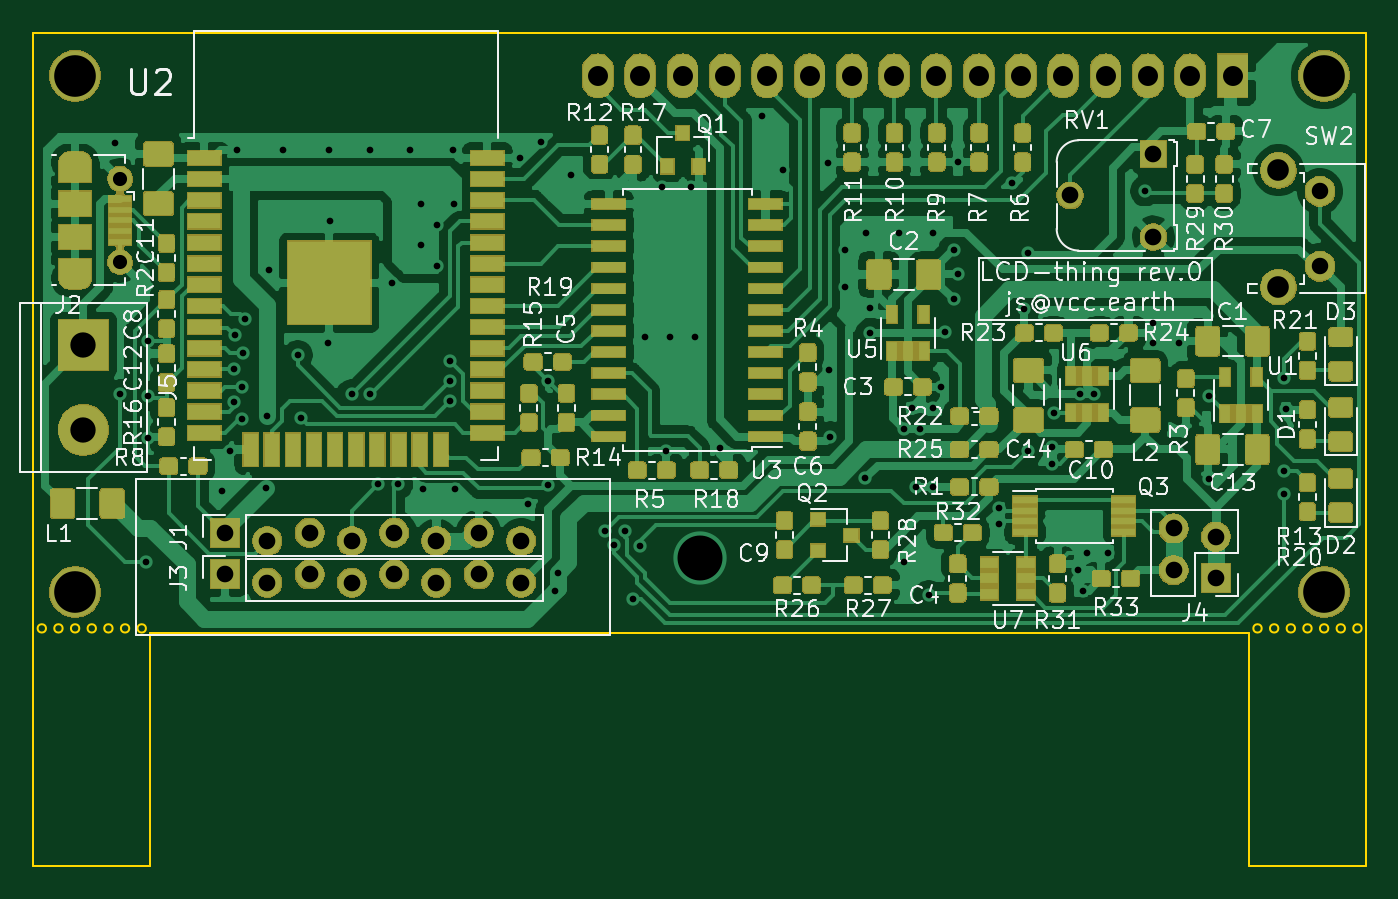
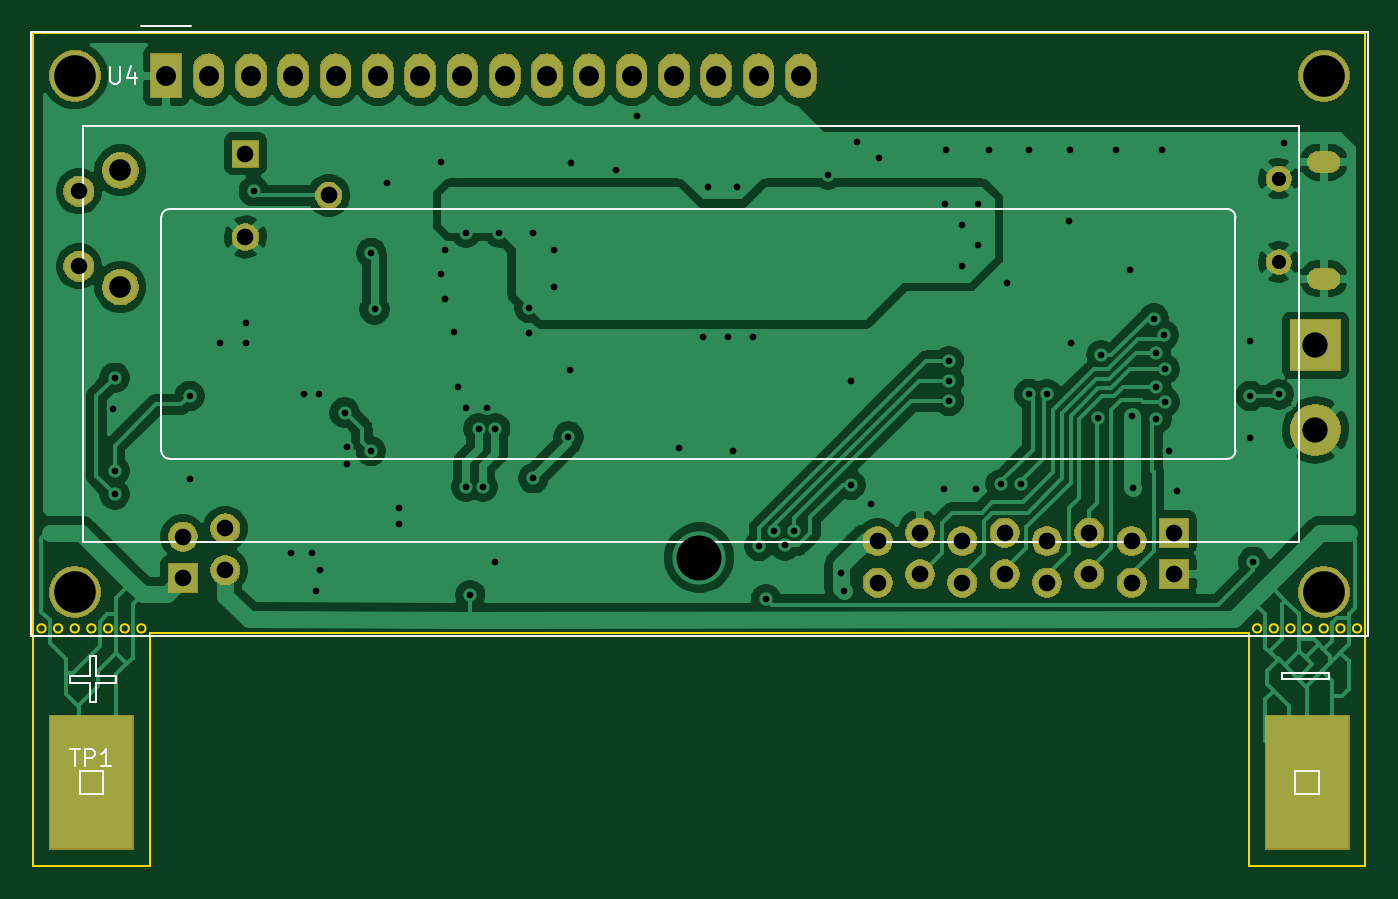
Circuit board: 10 layer files. Board 80.0 x 50.0 mm.
- bottom_copper: VCOMLCD-B_Cu.gbr (109974 bytes)
- bottom_mask: VCOMLCD-B_Mask.gbr (53546 bytes)
- paste: VCOMLCD-B_Paste.gbr (481 bytes)
- bottom_silk: VCOMLCD-B_SilkS.gbr (3618 bytes)
- outline: VCOMLCD-Edge_Cuts.gbr (1872 bytes)
- top_copper: VCOMLCD-F_Cu.gbr (349686 bytes)
- top_mask: VCOMLCD-F_Mask.gbr (161782 bytes)
- paste: VCOMLCD-F_Paste.gbr (181492 bytes)
- top_silk: VCOMLCD-F_SilkS.gbr (69355 bytes)
- drill: VCOMLCD.drl (2715 bytes)

=== bottom_copper: VCOMLCD-B_Cu.gbr (109974 bytes, source omitted) ===
=== bottom_mask: VCOMLCD-B_Mask.gbr (53546 bytes, source omitted) ===
=== paste: VCOMLCD-B_Paste.gbr ===
G04 #@! TF.GenerationSoftware,KiCad,Pcbnew,5.1.5*
G04 #@! TF.CreationDate,2020-05-30T15:01:55+02:00*
G04 #@! TF.ProjectId,VCOMLCD,56434f4d-4c43-4442-9e6b-696361645f70,rev?*
G04 #@! TF.SameCoordinates,Original*
G04 #@! TF.FileFunction,Paste,Bot*
G04 #@! TF.FilePolarity,Positive*
%FSLAX46Y46*%
G04 Gerber Fmt 4.6, Leading zero omitted, Abs format (unit mm)*
G04 Created by KiCad (PCBNEW 5.1.5) date 2020-05-30 15:01:55*
%MOMM*%
%LPD*%
G04 APERTURE LIST*
G04 APERTURE END LIST*
M02*

=== bottom_silk: VCOMLCD-B_SilkS.gbr ===
G04 #@! TF.GenerationSoftware,KiCad,Pcbnew,5.1.5*
G04 #@! TF.CreationDate,2020-05-30T15:01:55+02:00*
G04 #@! TF.ProjectId,VCOMLCD,56434f4d-4c43-4442-9e6b-696361645f70,rev?*
G04 #@! TF.SameCoordinates,Original*
G04 #@! TF.FileFunction,Legend,Bot*
G04 #@! TF.FilePolarity,Positive*
%FSLAX46Y46*%
G04 Gerber Fmt 4.6, Leading zero omitted, Abs format (unit mm)*
G04 Created by KiCad (PCBNEW 5.1.5) date 2020-05-30 15:01:55*
%MOMM*%
%LPD*%
G04 APERTURE LIST*
%ADD10C,0.150000*%
%ADD11C,0.120000*%
G04 APERTURE END LIST*
D10*
X51200000Y-86400000D02*
X54000000Y-86400000D01*
X54000000Y-86800000D02*
X51200000Y-86800000D01*
X54000000Y-86400000D02*
X54000000Y-86800000D01*
X51200000Y-86800000D02*
X51200000Y-86400000D01*
X124000000Y-87000000D02*
X124000000Y-86600000D01*
X125200000Y-87000000D02*
X124000000Y-87000000D01*
X125200000Y-88200000D02*
X125200000Y-87000000D01*
X125600000Y-88200000D02*
X125200000Y-88200000D01*
X125600000Y-87000000D02*
X125600000Y-88200000D01*
X126800000Y-87000000D02*
X125600000Y-87000000D01*
X126800000Y-86600000D02*
X126800000Y-87000000D01*
X125600000Y-86600000D02*
X126800000Y-86600000D01*
X125600000Y-85400000D02*
X125600000Y-86600000D01*
X125200000Y-85400000D02*
X125600000Y-85400000D01*
X125200000Y-86600000D02*
X125200000Y-85400000D01*
X124000000Y-86600000D02*
X125200000Y-86600000D01*
D11*
X126000000Y-78570000D02*
X126000000Y-53570000D01*
X53000000Y-78570000D02*
X126000000Y-78570000D01*
X53000000Y-53570000D02*
X53000000Y-78570000D01*
X126000000Y-53570000D02*
X53000000Y-53570000D01*
X120799340Y-58568460D02*
G75*
G02X121299720Y-59068840I0J-500380D01*
G01*
X121299720Y-73069320D02*
G75*
G02X120799340Y-73569700I-500380J0D01*
G01*
X57299340Y-73569700D02*
G75*
G02X56798960Y-73069320I0J500380D01*
G01*
X56800000Y-59070000D02*
G75*
G02X57300000Y-58570000I500000J0D01*
G01*
X56800000Y-59070000D02*
X56800000Y-73070000D01*
X57299340Y-73570000D02*
X120800000Y-73570000D01*
X121299720Y-73069320D02*
X121299720Y-59070000D01*
X120800000Y-58570000D02*
X57300000Y-58570000D01*
X122500000Y-47570000D02*
X119500000Y-47570000D01*
X129130000Y-47930000D02*
X128340000Y-47930000D01*
X129140000Y-47930000D02*
X129140000Y-84210000D01*
X48860000Y-47930000D02*
X128340000Y-47930000D01*
X48860000Y-84210000D02*
X48860000Y-47930000D01*
X129140000Y-84210000D02*
X48860000Y-84210000D01*
X51800000Y-92300000D02*
X51800000Y-93700000D01*
X53200000Y-92300000D02*
X51800000Y-92300000D01*
X53200000Y-93700000D02*
X53200000Y-92300000D01*
X51800000Y-93700000D02*
X53200000Y-93700000D01*
X126200000Y-93700000D02*
X126200000Y-92300000D01*
X124800000Y-93700000D02*
X126200000Y-93700000D01*
X124800000Y-92300000D02*
X124800000Y-93700000D01*
X126200000Y-92300000D02*
X124800000Y-92300000D01*
D10*
X124361904Y-50052380D02*
X124361904Y-50861904D01*
X124314285Y-50957142D01*
X124266666Y-51004761D01*
X124171428Y-51052380D01*
X123980952Y-51052380D01*
X123885714Y-51004761D01*
X123838095Y-50957142D01*
X123790476Y-50861904D01*
X123790476Y-50052380D01*
X122885714Y-50385714D02*
X122885714Y-51052380D01*
X123123809Y-50004761D02*
X123361904Y-50719047D01*
X122742857Y-50719047D01*
X126761904Y-91004380D02*
X126190476Y-91004380D01*
X126476190Y-92004380D02*
X126476190Y-91004380D01*
X125857142Y-92004380D02*
X125857142Y-91004380D01*
X125476190Y-91004380D01*
X125380952Y-91052000D01*
X125333333Y-91099619D01*
X125285714Y-91194857D01*
X125285714Y-91337714D01*
X125333333Y-91432952D01*
X125380952Y-91480571D01*
X125476190Y-91528190D01*
X125857142Y-91528190D01*
X124333333Y-92004380D02*
X124904761Y-92004380D01*
X124619047Y-92004380D02*
X124619047Y-91004380D01*
X124714285Y-91147238D01*
X124809523Y-91242476D01*
X124904761Y-91290095D01*
M02*

=== outline: VCOMLCD-Edge_Cuts.gbr ===
G04 #@! TF.GenerationSoftware,KiCad,Pcbnew,5.1.5*
G04 #@! TF.CreationDate,2020-05-30T15:01:55+02:00*
G04 #@! TF.ProjectId,VCOMLCD,56434f4d-4c43-4442-9e6b-696361645f70,rev?*
G04 #@! TF.SameCoordinates,Original*
G04 #@! TF.FileFunction,Profile,NP*
%FSLAX46Y46*%
G04 Gerber Fmt 4.6, Leading zero omitted, Abs format (unit mm)*
G04 Created by KiCad (PCBNEW 5.1.5) date 2020-05-30 15:01:55*
%MOMM*%
%LPD*%
G04 APERTURE LIST*
%ADD10C,0.150000*%
G04 APERTURE END LIST*
D10*
X55750000Y-83750000D02*
G75*
G03X55750000Y-83750000I-250000J0D01*
G01*
X51750000Y-83750000D02*
G75*
G03X51750000Y-83750000I-250000J0D01*
G01*
X52750000Y-83750000D02*
G75*
G03X52750000Y-83750000I-250000J0D01*
G01*
X50750000Y-83750000D02*
G75*
G03X50750000Y-83750000I-250000J0D01*
G01*
X53750000Y-83750000D02*
G75*
G03X53750000Y-83750000I-250000J0D01*
G01*
X49750000Y-83750000D02*
G75*
G03X49750000Y-83750000I-250000J0D01*
G01*
X54750000Y-83750000D02*
G75*
G03X54750000Y-83750000I-250000J0D01*
G01*
X128750000Y-83750000D02*
G75*
G03X128750000Y-83750000I-250000J0D01*
G01*
X122750000Y-83750000D02*
G75*
G03X122750000Y-83750000I-250000J0D01*
G01*
X123750000Y-83750000D02*
G75*
G03X123750000Y-83750000I-250000J0D01*
G01*
X124750000Y-83750000D02*
G75*
G03X124750000Y-83750000I-250000J0D01*
G01*
X125750000Y-83750000D02*
G75*
G03X125750000Y-83750000I-250000J0D01*
G01*
X127750000Y-83750000D02*
G75*
G03X127750000Y-83750000I-250000J0D01*
G01*
X126750000Y-83750000D02*
G75*
G03X126750000Y-83750000I-250000J0D01*
G01*
X122000000Y-98000000D02*
X129000000Y-98000000D01*
X122000000Y-84000000D02*
X122000000Y-98000000D01*
X56000000Y-84000000D02*
X122000000Y-84000000D01*
X56000000Y-98000000D02*
X56000000Y-84000000D01*
X129000000Y-48000000D02*
X49000000Y-48000000D01*
X129000000Y-98000000D02*
X129000000Y-48000000D01*
X49000000Y-98000000D02*
X56000000Y-98000000D01*
X49000000Y-48000000D02*
X49000000Y-98000000D01*
M02*

=== top_copper: VCOMLCD-F_Cu.gbr (349686 bytes, source omitted) ===
=== top_mask: VCOMLCD-F_Mask.gbr (161782 bytes, source omitted) ===
=== paste: VCOMLCD-F_Paste.gbr (181492 bytes, source omitted) ===
=== top_silk: VCOMLCD-F_SilkS.gbr (69355 bytes, source omitted) ===
=== drill: VCOMLCD.drl ===
M48
; DRILL file {KiCad 5.1.5} date sob, 30 maj 2020, 15:01:50
; FORMAT={-:-/ absolute / metric / decimal}
; #@! TF.CreationDate,2020-05-30T15:01:50+02:00
; #@! TF.GenerationSoftware,Kicad,Pcbnew,5.1.5
FMAT,2
METRIC
T1C0.400
T2C0.600
T3C0.850
T4C0.990
T5C1.000
T6C1.200
T7C1.300
T8C1.520
T9C2.500
T10C2.700
%
G90
G05
T1
X53.9Y-54.6
X54.2Y-69.7
X55.75Y-79.75
X55.9Y-66.5
X55.9Y-69.8
X55.9Y-72.3
X60.3Y-75.5
X60.8Y-73.1
X61.05Y-68.2
X61.05Y-70.15
X61.1Y-66.15
X61.2Y-55.0
X61.55Y-69.25
X61.55Y-71.15
X61.6Y-67.2
X61.7Y-65.15
X62.981Y-75.296
X63.0Y-71.0
X63.15Y-62.25
X64.0Y-55.0
X64.86Y-67.351
X65.04Y-71.126
X66.7Y-66.6
X66.75Y-55.0
X66.8Y-59.3
X68.107Y-69.689
X69.198Y-69.675
X69.2Y-55.0
X69.7Y-75.1
X70.5Y-63.0
X70.9Y-75.1
X71.6Y-55.0
X72.25Y-58.25
X72.25Y-60.75
X72.4Y-75.4
X73.25Y-59.5
X73.25Y-62.0
X74.0Y-67.7
X74.0Y-68.9
X74.0Y-70.1
X74.2Y-55.0
X74.25Y-58.25
X74.3Y-75.4
X78.2Y-55.5
X78.7Y-76.3
X79.5Y-54.55
X79.9Y-68.9
X79.917Y-75.136
X80.3Y-81.5
X80.472Y-80.409
X81.25Y-56.5
X83.3Y-77.9
X83.844Y-78.769
X84.5Y-77.9
X85.0Y-82.0
X85.4Y-78.8
X85.75Y-66.25
X86.75Y-57.25
X87.0Y-73.1
X87.25Y-66.25
X88.5Y-57.25
X88.75Y-66.25
X90.2Y-72.9
X92.75Y-53.0
X94.0Y-56.25
X96.7Y-55.8
X96.75Y-68.25
X96.857Y-72.239
X97.75Y-61.0
X97.75Y-63.25
X98.957Y-74.735
X99.0Y-60.0
X99.206Y-64.514
X99.25Y-66.0
X101.0Y-60.0
X101.25Y-71.75
X101.25Y-79.75
X101.75Y-70.5
X102.0Y-75.25
X102.25Y-71.75
X102.75Y-81.75
X103.0Y-60.0
X103.0Y-70.5
X103.0Y-75.25
X103.5Y-69.25
X103.722Y-65.98
X104.25Y-61.0
X104.25Y-64.0
X104.5Y-55.75
X104.5Y-62.5
X107.0Y-76.5
X107.0Y-77.5
X107.75Y-57.0
X108.5Y-64.6
X108.7Y-61.2
X108.716Y-73.108
X110.145Y-72.882
X110.145Y-73.868
X110.3Y-70.8
X111.75Y-80.25
X111.82Y-69.674
X112.0Y-81.5
X112.25Y-79.25
X112.709Y-69.647
X113.5Y-79.25
X115.75Y-57.5
X116.2Y-65.4
X116.2Y-66.6
X117.8Y-66.6
X119.6Y-69.8
X119.6Y-74.8
X124.1Y-68.7
X124.1Y-74.3
X124.1Y-75.7
X124.2Y-70.6
T3
X54.2Y-56.75
X54.2Y-61.75
T4
X126.25Y-57.5
X126.25Y-62.0
T5
X117.46Y-77.75
X117.46Y-80.25
X120.0Y-78.25
X120.0Y-80.75
X111.25Y-57.75
X116.25Y-55.25
X116.25Y-60.25
X60.5Y-78.0
X63.04Y-78.5
X65.58Y-78.0
X68.12Y-78.5
X70.66Y-78.0
X73.2Y-78.5
X75.74Y-78.0
X78.28Y-78.5
X60.5Y-80.5
X63.04Y-81.0
X65.58Y-80.5
X68.12Y-81.0
X70.66Y-80.5
X73.2Y-81.0
X75.74Y-80.5
X78.28Y-81.0
T6
X82.9Y-50.57
X85.44Y-50.57
X87.98Y-50.57
X90.52Y-50.57
X93.06Y-50.57
X95.6Y-50.57
X98.14Y-50.57
X100.68Y-50.57
X103.22Y-50.57
X105.76Y-50.57
X108.3Y-50.57
X110.84Y-50.57
X113.38Y-50.57
X115.92Y-50.57
X118.46Y-50.57
X121.0Y-50.57
T7
X123.76Y-56.25
X123.76Y-63.26
T8
X52.0Y-66.75
X52.0Y-71.83
T9
X51.5Y-50.57
X51.501Y-81.571
X126.499Y-50.57
X126.499Y-81.571
T10
X89.0Y-79.5
T2
G00X51.15Y-55.75
M15
G01X51.85Y-55.75
M16
G05
G00X51.85Y-62.75
M15
G01X51.15Y-62.75
M16
G05
T0
M30
